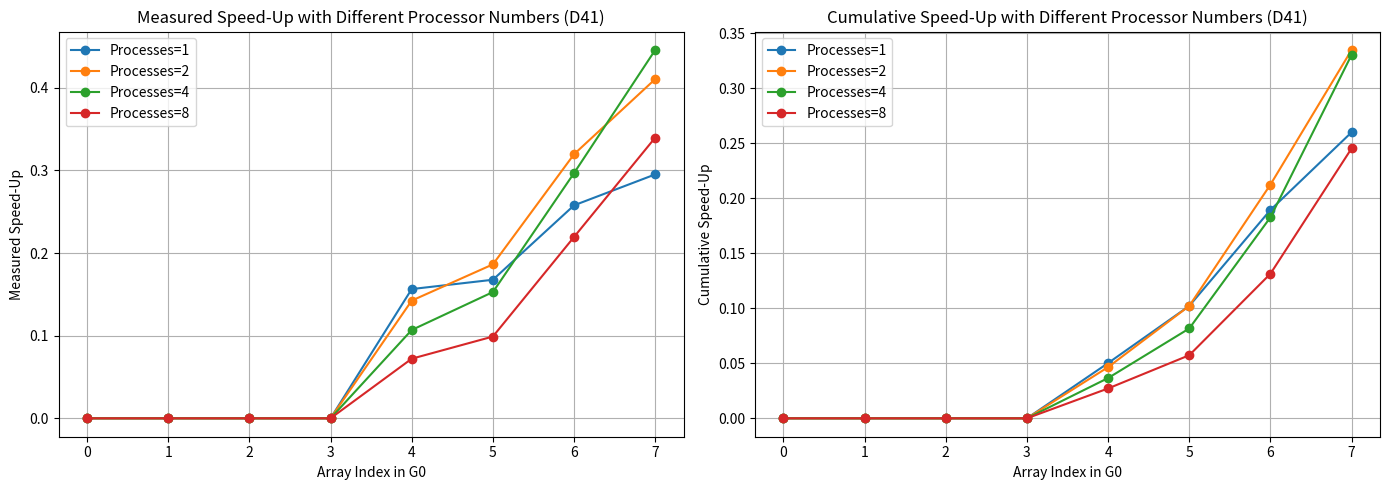

Reproduce this figure in Python.


import numpy as np
import matplotlib.pyplot as plt

# 生成示例耗时数据（单位：秒），表示顺序算法和不同进程数的并行算法在不同数组大小下的耗时
array_indices = np.arange(8)
sequential_time = np.array([0.000000, 0.000000, 0.000000, 0.000000, 0.047487, 0.125617, 0.556648, 2.274926])
parallel_times = {
    1: np.array([0.152203, 0.140576, 0.152229, 0.197839, 0.303556, 0.749022, 2.159327, 7.705301]),
    2: np.array([0.150111, 0.145596, 0.169321, 0.222673, 0.333342, 0.674181, 1.741379, 5.540672]),
    4: np.array([0.206013, 0.162043, 0.210272, 0.275901, 0.444220, 0.821987, 1.875224, 5.102461]),
    8: np.array([0.191268, 0.223526, 0.252437, 0.425178, 0.658303, 1.269335, 2.535793, 6.695473])
}

# 计算加速比
speed_ups = {p: sequential_time / parallel_times[p] for p in parallel_times}

# 创建图像和子图
fig, axes = plt.subplots(1, 2, figsize=(14, 5))

# 绘制加速比图（左图）
for process_count in parallel_times.keys():
    axes[0].plot(array_indices, speed_ups[process_count], marker='o', label=f'Processes={process_count}')

axes[0].set_title("Measured Speed-Up with Different Processor Numbers (D41)")
axes[0].set_xlabel("Array Index in G0")
axes[0].set_ylabel("Measured Speed-Up")
axes[0].legend()
axes[0].grid(True)

# 计算新的累计加速比并绘制图（右图）
for process_count in parallel_times.keys():
    cumulative_speed_up = [
        np.sum(sequential_time[:i+1]) / np.sum(parallel_times[process_count][:i+1])
        for i in range(len(array_indices))
    ]
    axes[1].plot(array_indices, cumulative_speed_up, marker='o', label=f'Processes={process_count}')

axes[1].set_title("Cumulative Speed-Up with Different Processor Numbers (D41)")
axes[1].set_xlabel("Array Index in G0")
axes[1].set_ylabel("Cumulative Speed-Up")
axes[1].legend()
axes[1].grid(True)

# 显示图像
plt.tight_layout()
plt.show()

